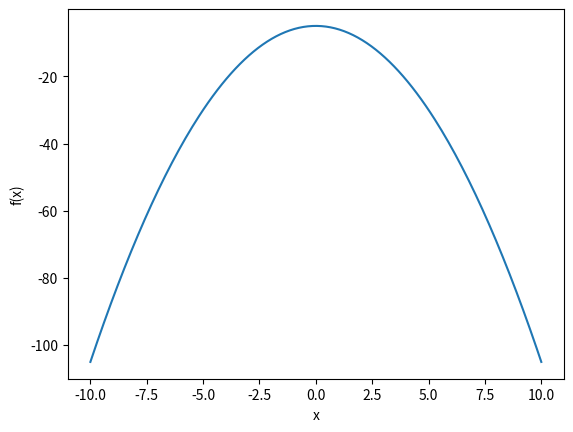

This chart was generated by the following Python code:
#!/usr/bin/env python3
# -*- coding: utf-8 -*-
"""
Created on Sun Jan 12 13:32:47 2025

@author: gunnhelenedrogset
"""
"""

Oppg 6) Skriv en kode som plotter funksjonen 𝑓(𝑥) = −𝑥2− 5, for x på intervallet [-10,10].
Hint: np.linspace(-10, 10, 200) gir en array med 200 punkter jevnt fordelt på intervallet
[-10,10].
"""

import numpy as np
import matplotlib.pyplot as plt

x = np.linspace(-10, 10, 200)
f_x = -(x)**2 - 5

plt.close()
plt.figure(1)
plt.plot(x, f_x)
plt.xlabel('x')
plt.ylabel('f(x)')
plt.savefig('funksjonsplott.pdf')
plt.show()
